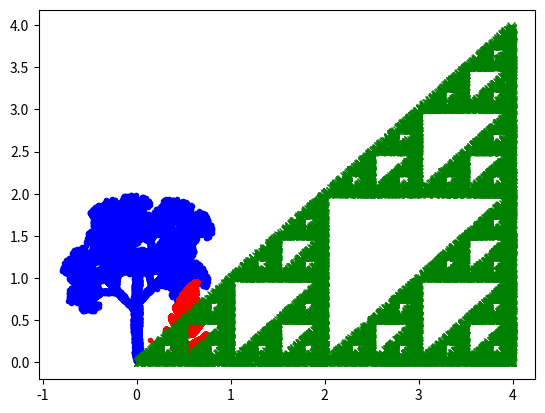

Python code for this plot:
#!/usr/bin/env python
# coding: utf-8

# In[4]:


#Tp
#1ère_fractale
import matplotlib.pyplot as plt
import random 
M = [[0.5,0.0]]
x0=0.5
y0=0.0
for i in range(1,30001):
    p = random.uniform(0,1)
    if p<=0.1:
        x = x0*0.05
        y = y0*0.6
    elif 0.1<p<=0.2:
        x = x0*0.05
        y = (y0*(-0.5))+1

    elif 0.2<p<=0.4:
        x = x0*0.46 - y0*0.32
        y = x0*0.39 + y0*0.38 +0.6

    elif 0.4<p<=0.6:
        x = x0*0.47 - y0*0.15
        y = x0*0.17 + y0*0.42 +1.1

    elif 0.6<p<=0.8:
        x = x0*0.43 + y0*0.28
        y = x0*(-0.25) + y0*0.45 +1

    elif 0.8<p<=1:
        x = x0*0.42 + y0*0.26
        y = x0*(-0.35) + y0*0.31 +0.7
    M=M+[[x,y]]
    x0=x
    y0=y
Mx=[i[0] for i in M]
My=[i[1] for i in M]
plt.plot(Mx, My, 'b.')
plt.show()


# In[6]:


#Algorithme_de_barnsley
import matplotlib.pyplot as plt
import random
M = [[0.05,0.0]]
x0=0.05
y0=0.0
for i in range(1,30001):
    p = random.uniform(0,1)
    if p<=0.02:
        x = 0.5
        y = y0*0.27
    elif 0.02<p<=0.17:
        x = x0*(-0.139)+y0*0.263+0.57
        y = x0*0.246+y0*0.224-0.036
       
    elif 0.17<p<=0.30:
        x = x0*0.17 - y0*0.215+0.408
        y = x0*0.222 + y0*0.176 +0.0893
       
    elif 0.30<p<=1:
        x = x0*0.781 + y0*0.034 + 0.1075
        y = x0*(-0.032) + y0*0.739 +0.27
    M=M+[[x,y]]
    x0=x
    y0=y
Mx=[i[0] for i in M]
My=[i[1] for i in M]
plt.plot(Mx, My, 'r.')
plt.show()


# In[3]:


#Triangle de Sierpiński
import matplotlib.pyplot as plt
import random
P0=[[2,2]]
M1=[0,0]
M2=[4,4]
M3=[4,0]
x0=2
y0=1
for i in range(1,15001):
    p = random.uniform(0,1)
    if p<=0.33:
        x=(x0+M1[0])/2
        y=(y0+M1[1])/2
    elif 0.33<p<=0.66:
        x=(x0+M2[0])/2
        y=(y0+M2[1])/2
    elif 0.66<p<=1:
        x=(x0+M3[0])/2
        y=(y0+M3[1])/2
    P0=P0+[[x,y]]
    x0=x
    y0=y
Px=[i[0] for i in P0]
Py=[i[1] for i in P0]
plt.plot(Px, Py, 'gx')
plt.show()

